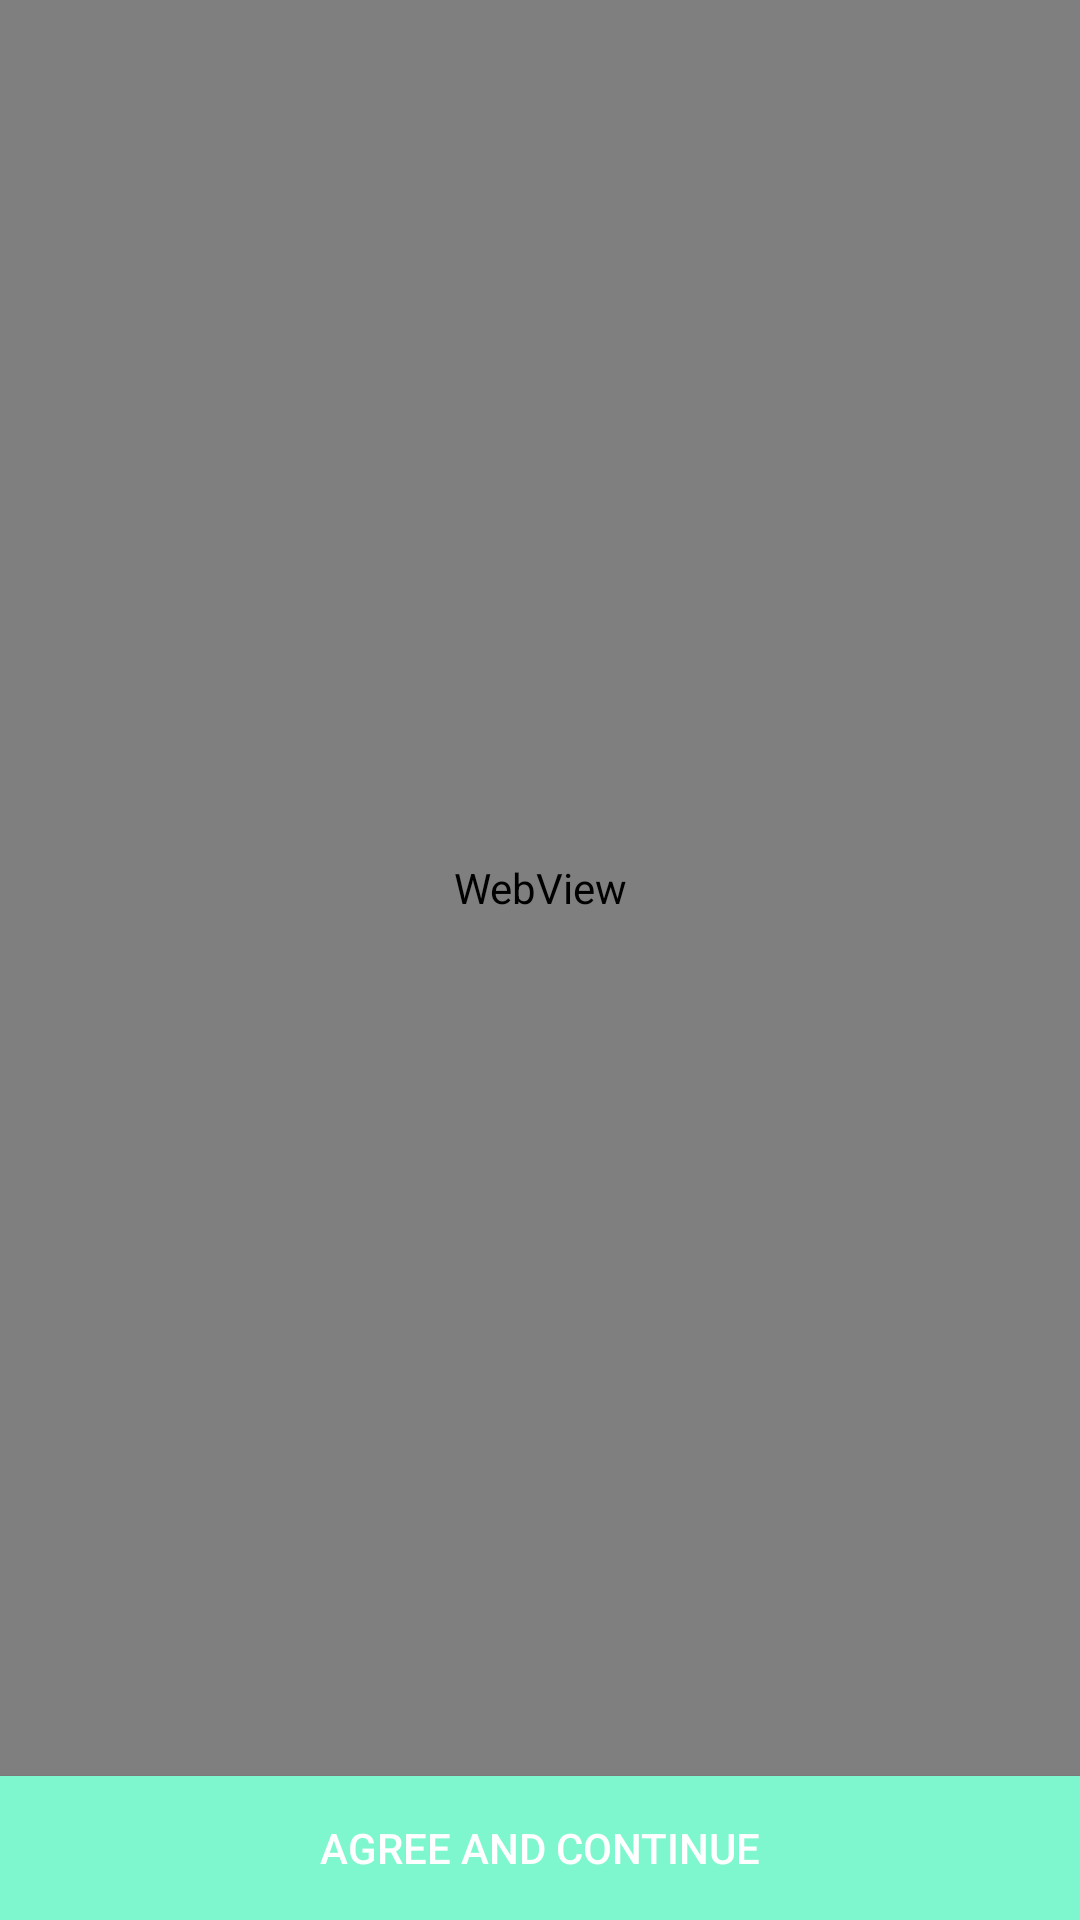

Reconstruct the res/layout file that produces this screen, plus the resources it refers to.
<!-- AndroidManifest.xml: application theme Theme.AppCompat.NoActionBar -->
<!-- res/layout/activityweb.xml -->
<?xml version="1.0" encoding="utf-8"?>
<RelativeLayout xmlns:android="http://schemas.android.com/apk/res/android"
    xmlns:tools="http://schemas.android.com/tools"
    android:layout_width="match_parent"
    android:layout_height="match_parent"
    tools:context="com.example.report.T_C">

    <WebView
        android:layout_width="fill_parent"
        android:layout_height="fill_parent"
        android:id="@+id/webView2"
        android:layout_alignParentTop="true"
        android:layout_alignParentStart="true"
        android:layout_above="@+id/button3" />

    <Button
        android:layout_width="wrap_content"
        android:layout_height="wrap_content"
        android:text="Agree and Continue"
        android:id="@+id/button3"
        android:layout_alignParentBottom="true"
        android:layout_alignParentStart="true"
        android:layout_alignParentEnd="true"
        android:background="#7ef7cf"
        android:textColor="#ffffff"
        android:elevation="1dp"
        android:ellipsize="marquee"
        android:onClick="t_c" />
</RelativeLayout>
<!-- resources referenced by this layout -->
<resources>

</resources>
